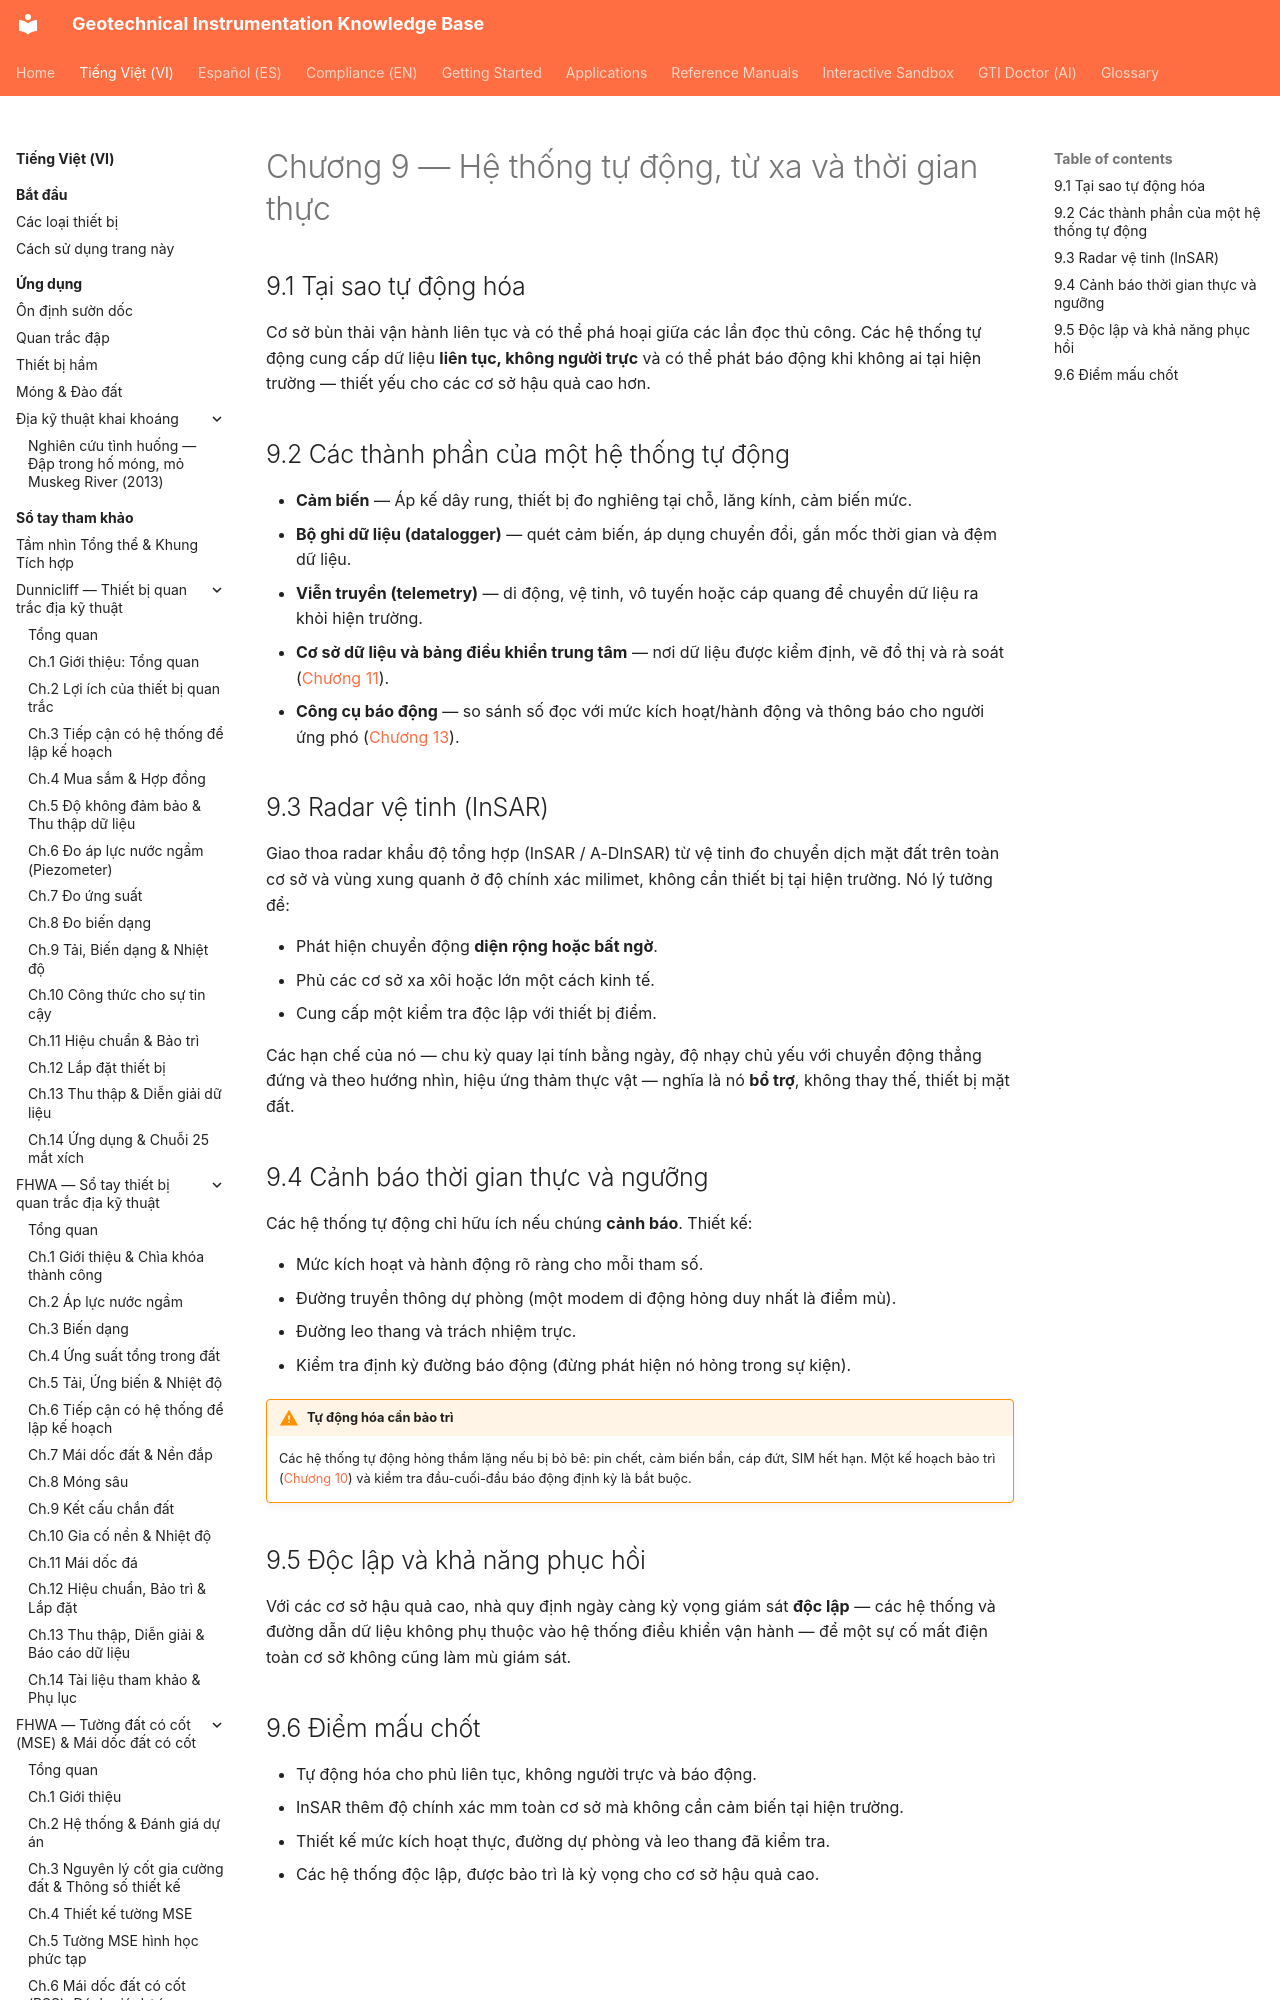

repository: geoinst/geoinst.github.io · page: vi/reference-manuals/tailings-dam-safety/chapter-09-automated/index.html · generator: mkdocs

---
lang: vi
lang_alt: reference-manuals/tailings-dam-safety/chapter-09-automated/
---
# Chương 9 — Hệ thống tự động, từ xa và thời gian thực

## 9.1 Tại sao tự động hóa

Cơ sở bùn thải vận hành liên tục và có thể phá hoại giữa các lần đọc thủ công. Các
hệ thống tự động cung cấp dữ liệu **liên tục, không người trực** và có thể phát
báo động khi không ai tại hiện trường — thiết yếu cho các cơ sở hậu quả cao hơn.
